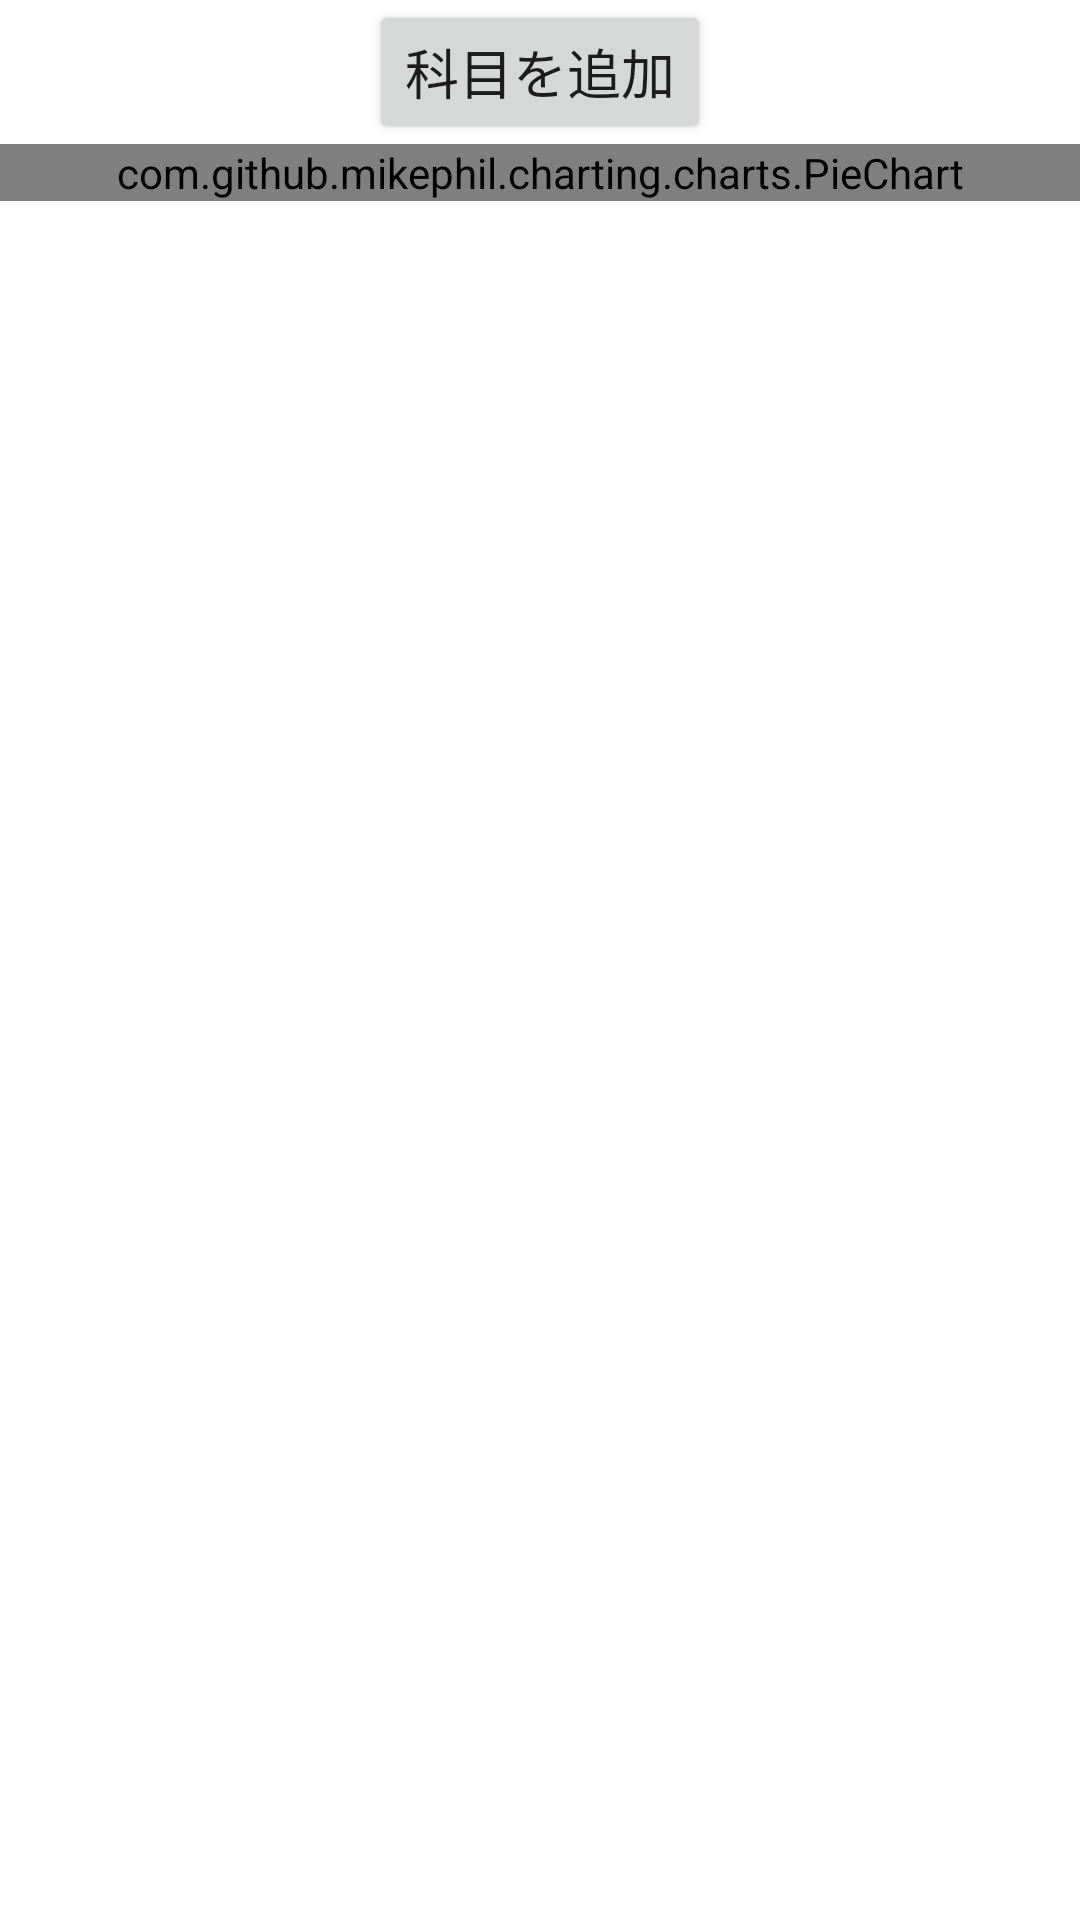

This screen was rendered from an Android layout file. Write that file and the resources it references.
<!-- AndroidManifest.xml: application theme Theme.StudyAppVol2 -->
<!-- res/layout/activity_study_time.xml -->
<?xml version="1.0" encoding="utf-8"?>

<androidx.constraintlayout.widget.ConstraintLayout xmlns:android="http://schemas.android.com/apk/res/android"
    xmlns:tools="http://schemas.android.com/tools"
    android:layout_width="match_parent"
    android:layout_height="wrap_content"
    xmlns:app="http://schemas.android.com/apk/res-auto"
    android:orientation="vertical"
    android:layout_gravity="center_vertical">

    <Button
        android:id="@+id/add_subject_button"
        android:layout_width="wrap_content"
        android:layout_height="wrap_content"
        android:text="科目を追加"
        android:textSize="18dp"
        tools:ignore="MissingConstraints"
        app:layout_constraintStart_toStartOf="parent"
        app:layout_constraintEnd_toEndOf="parent"/>

    <ListView
        android:id="@+id/subject_list_view"
        android:layout_width="wrap_content"
        android:layout_height="wrap_content"
        app:layout_constraintTop_toBottomOf="@id/add_subject_button"
        tools:ignore="MissingConstraints" >
    </ListView>

    <com.github.mikephil.charting.charts.PieChart
        android:id="@+id/pieChartStudyTime"
        android:layout_width="match_parent"
        android:layout_height="wrap_content"
        app:layout_constraintTop_toBottomOf="@id/subject_list_view"
        app:layout_constraintStart_toStartOf="parent"
        app:layout_constraintEnd_toEndOf="parent"/>

</androidx.constraintlayout.widget.ConstraintLayout>
<!-- resources referenced by this layout -->
<resources>
  <style name="Theme.StudyAppVol2" parent="Theme.MaterialComponents.DayNight.DarkActionBar">
          
          <item name="colorPrimary">@color/purple_500</item>
          <item name="colorPrimaryVariant">@color/purple_700</item>
          <item name="colorOnPrimary">@color/white</item>
          
          <item name="colorSecondary">@color/teal_200</item>
          <item name="colorSecondaryVariant">@color/teal_700</item>
          <item name="colorOnSecondary">@color/black</item>
          
          <item name="android:statusBarColor">?attr/colorPrimaryVariant</item>
          
      </style>
  <color name="purple_500">#FF6200EE</color>
  <color name="purple_700">#FF3700B3</color>
  <color name="white">#FFFFFFFF</color>
  <color name="teal_200">#FF03DAC5</color>
  <color name="teal_700">#FF018786</color>
  <color name="black">#FF000000</color>
</resources>
